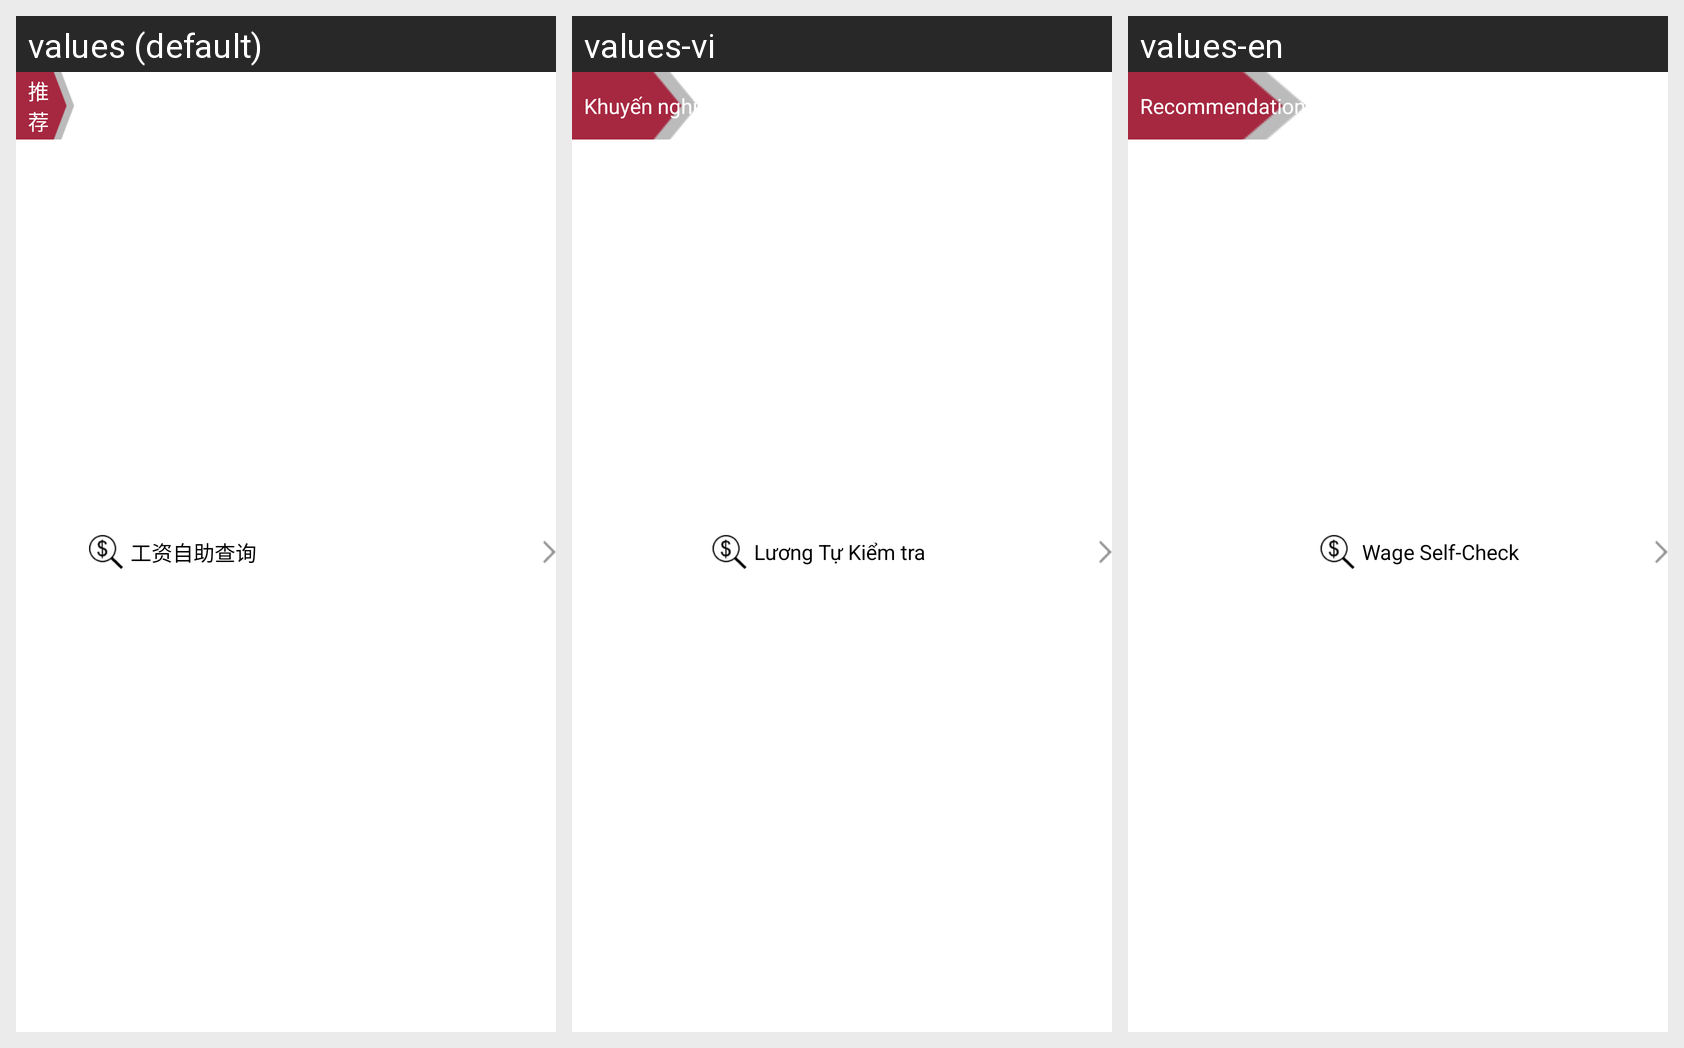

Here is an Android app screen in its default locale and in the app's own translations. Write out the translated-string differences for the strings that appear on this screen.
Android screen res/layout/adapter_menu_special.xml rendered under 3 locales, left to right: values (default), values-vi, values-en. Device: Nexus 5 (rendered at 1080×1920; each locale shown at half size, 540×960, under a caption strip naming it); theme FlipNewsTheme.
Strings drawn on this screen, with the default value and each locale's value (text and hints the layout hard-codes, and strings that could not be matched under every locale, appear in the picture but are not listed):

recommend
  values: 推
      荐
  values-vi: Khuyến nghị
  values-en: Recommendation

epay_slip
  values: 工资自助查询
  values-vi: Lương Tự Kiểm tra
  values-en: Wage Self-Check
